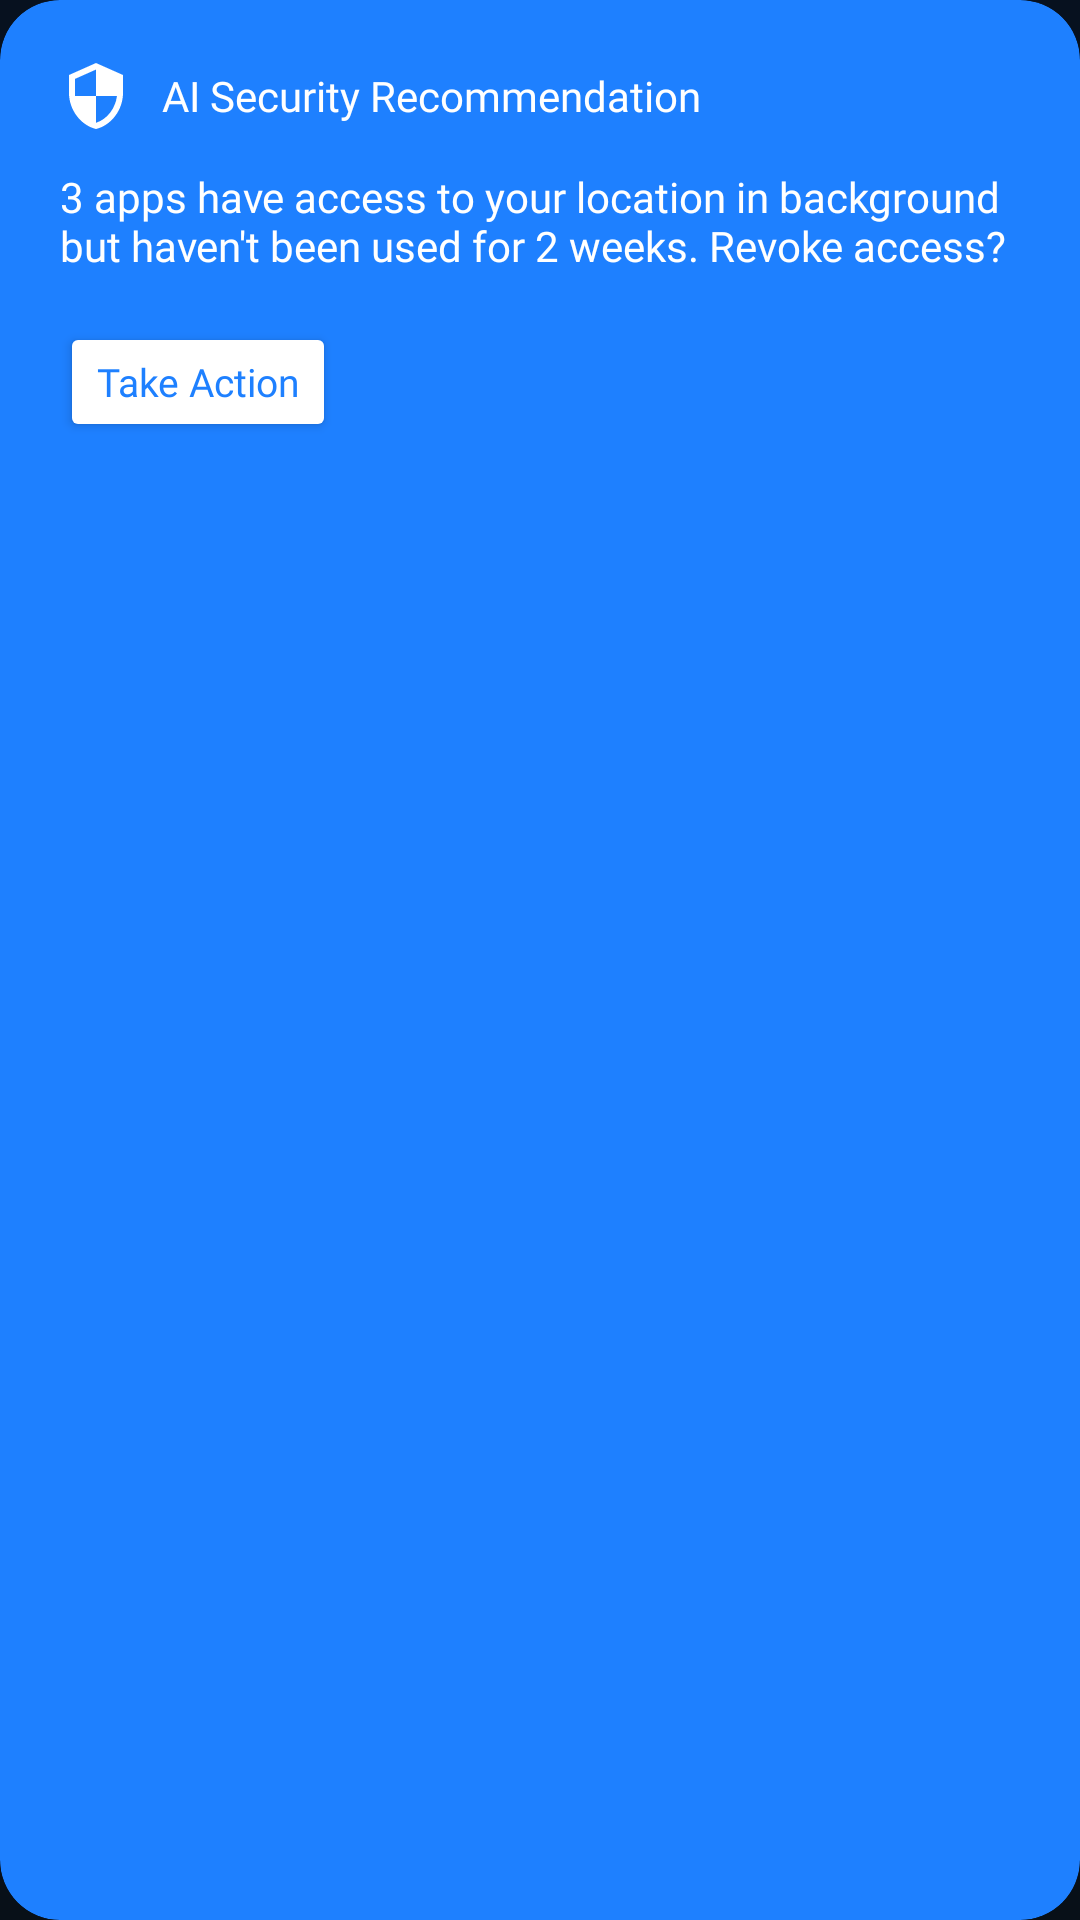

Here is an Android app screen rendered from its layout file. Give the layout XML and the strings, colors and styles it references.
<!-- AndroidManifest.xml: application theme Theme.SecureDroid -->
<!-- res/layout/dashboard_section_ai_recommendation.xml -->
<?xml version="1.0" encoding="utf-8"?>
<androidx.cardview.widget.CardView xmlns:android="http://schemas.android.com/apk/res/android"
    xmlns:app="http://schemas.android.com/apk/res-auto"
    android:id="@+id/cardAiRecommendation"
    android:layout_width="match_parent"
    android:layout_height="wrap_content"
    android:layout_marginBottom="28dp"
    app:cardBackgroundColor="@color/primary"
    app:cardCornerRadius="20dp"
    app:cardElevation="0dp">

    <LinearLayout
        android:layout_width="match_parent"
        android:layout_height="wrap_content"
        android:orientation="vertical"
        android:padding="20dp">

        <LinearLayout
            android:layout_width="match_parent"
            android:layout_height="wrap_content"
            android:gravity="center_vertical"
            android:orientation="horizontal">

            <ImageView
                android:layout_width="24dp"
                android:layout_height="24dp"
                android:src="@drawable/ic_shield"
                app:tint="@color/white" />

            <TextView
                android:id="@+id/txtAiRecommendationTitle"
                android:layout_width="wrap_content"
                android:layout_height="wrap_content"
                android:layout_marginStart="10dp"
                android:fontFamily="@font/poppins_bold"
                android:text="AI Security Recommendation"
                android:textColor="@color/white"
                android:textSize="14sp" />
        </LinearLayout>

        <TextView
            android:id="@+id/txtAiRecommendationDesc"
            android:layout_width="match_parent"
            android:layout_height="wrap_content"
            android:layout_marginTop="12dp"
            android:fontFamily="@font/poppins_regular"
            android:text="3 apps have access to your location in background but haven't been used for 2 weeks. Revoke access?"
            android:textColor="@color/white"
            android:textSize="14sp" />

        <Button
            android:id="@+id/btnTakeAction"
            android:layout_width="wrap_content"
            android:layout_height="40dp"
            android:layout_marginTop="16dp"
            android:backgroundTint="@color/white"
            android:fontFamily="@font/poppins_semibold"
            android:text="Take Action"
            android:textAllCaps="false"
            android:textColor="@color/primary"
            android:textSize="13sp" />

    </LinearLayout>

</androidx.cardview.widget.CardView>
<!-- resources referenced by this layout -->
<resources>
  <color name="primary">#1E80FF</color>
  <color name="white">#FFFFFF</color>
  <!-- drawable ic_shield (drawable) -->
  <vector xmlns:android="http://schemas.android.com/apk/res/android"
      android:width="24dp"
      android:height="24dp"
      android:viewportWidth="24"
      android:viewportHeight="24">
      <path
          android:fillColor="@android:color/white"
          android:pathData="M12,1L3,5v6c0,5.55 3.84,10.74 9,12c5.16,-1.26 9,-6.45 9,-12V5l-9,-4zM12,11.99h7c-0.53,4.12 -3.28,7.79 -7,8.94V12H5V6.3l7,-3.11v8.8z"/>
  </vector>
  <style name="Theme.SecureDroid" parent="Theme.Material3.Dark.NoActionBar">
  
          <item name="colorPrimary">@color/primary</item>
          <item name="colorPrimaryContainer">@color/primary_dark</item>
  
          <item name="colorSecondary">@color/accent</item>
  
          <item name="android:statusBarColor">@color/background</item>
  
          <item name="android:navigationBarColor">@color/background</item>
  
          <item name="android:windowBackground">@drawable/bg_gradient</item>
  
          <item name="android:windowLightStatusBar" tools:targetApi="23">false</item>
  
      </style>
  <color name="primary_dark">#1565C0</color>
  <color name="accent">#00E5FF</color>
  <color name="background">#0B0F19</color>
  <!-- drawable bg_gradient (drawable) -->
  <?xml version="1.0" encoding="utf-8"?>
  <shape xmlns:android="http://schemas.android.com/apk/res/android">
  
      <gradient
          android:angle="270"
          android:startColor="#07111F"
          android:centerColor="#0B1626"
          android:endColor="#081018"/>
  
  </shape>
</resources>
